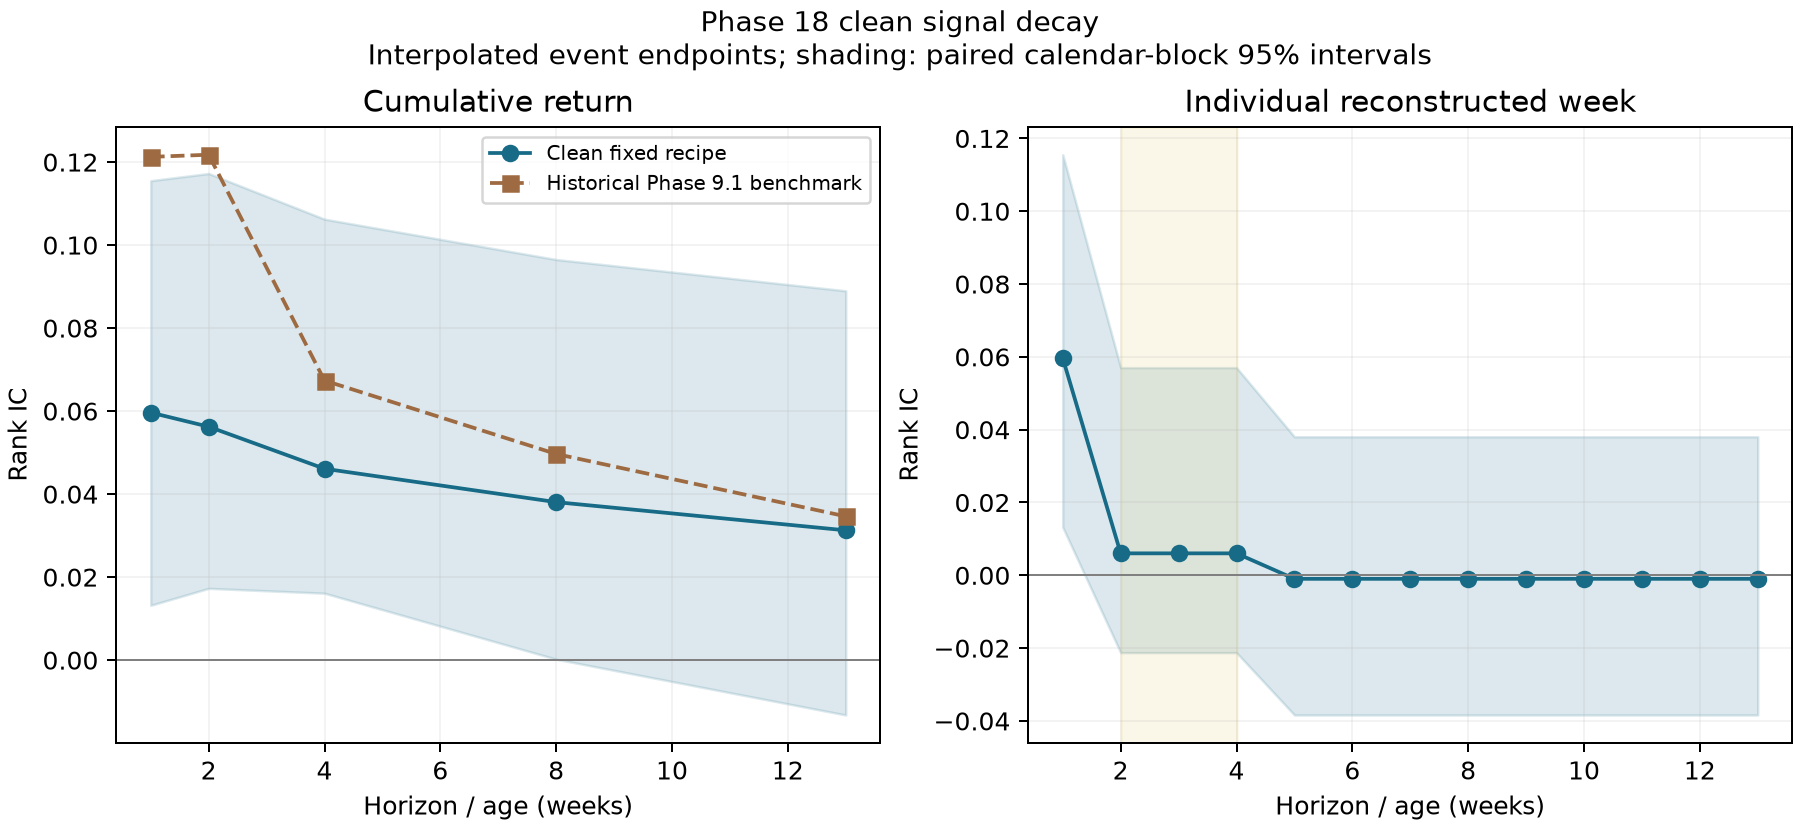

Data behind this chart, as committed beside it:
system, kind, horizon, rank_ic, spread, ic_ci_lower, ic_ci_upper, spread_ci_lower, spread_ci_upper, seed_ic_sd, q1, q2, q3, q4, q5
clean_lora, cumulative, 1, 0.05963, 0.01183, 0.01321, 0.1155, 0.002352, 0.022, 0.003636, -0.005825, 0.0004683, -0.004812, 0.001143, 0.006
clean_lora, cumulative, 2, 0.05624, 0.01326, 0.01729, 0.1172, 0.004042, 0.02488, 0.004476, 1.1437723831224118e-05, 0.00808, 0.002842, 0.007803, 0.01327
clean_lora, cumulative, 4, 0.04611, 0.016, 0.01612, 0.1062, 0.005581, 0.03154, 0.007603, 0.01343, 0.02525, 0.02012, 0.02289, 0.02943
clean_lora, cumulative, 8, 0.03807, 0.01336, 0.0002257, 0.09652, 0.0007708, 0.02987, 0.01102, 0.01413, 0.02399, 0.01737, 0.02145, 0.02749
clean_lora, cumulative, 13, 0.03127, 0.009978, -0.01322, 0.08899, -0.005541, 0.02769, 0.01129, 0.01719, 0.02465, 0.01612, 0.02172, 0.02717
clean_lora, age_week, 1, 0.05963, 0.01183, 0.01321, 0.1155, 0.002352, 0.022, 0.003636, -0.005825, 0.0004683, -0.004812, 0.001143, 0.006
clean_lora, age_week, 2, 0.006027, 0.001438, -0.02126, 0.05704, -0.0002504, 0.004638, 0.01306, 0.005764, 0.00765, 0.007618, 0.006677, 0.007203
clean_lora, age_week, 3, 0.006027, 0.001438, -0.02126, 0.05704, -0.0002504, 0.004638, 0.01306, 0.005764, 0.00765, 0.007618, 0.006677, 0.007203
clean_lora, age_week, 4, 0.006027, 0.001438, -0.02126, 0.05704, -0.0002504, 0.004638, 0.01306, 0.005764, 0.00765, 0.007618, 0.006677, 0.007203
clean_lora, age_week, 5, -0.0009722, -0.0005253, -0.03837, 0.03805, -0.001363, 6.630345802623542e-05, 0.003762, -8.282595247574261e-05, -0.0005045, -0.0007877, -0.0004346, -0.0006081
clean_lora, age_week, 6, -0.0009722, -0.0005253, -0.03837, 0.03805, -0.001363, 6.630345802623542e-05, 0.003762, -8.282595247574261e-05, -0.0005045, -0.0007877, -0.0004346, -0.0006081
clean_lora, age_week, 7, -0.0009722, -0.0005253, -0.03837, 0.03805, -0.001363, 6.630345802623542e-05, 0.003762, -8.282595247574261e-05, -0.0005045, -0.0007877, -0.0004346, -0.0006081
clean_lora, age_week, 8, -0.0009722, -0.0005253, -0.03837, 0.03805, -0.001363, 6.630345802623542e-05, 0.003762, -8.282595247574261e-05, -0.0005045, -0.0007877, -0.0004346, -0.0006081
clean_lora, age_week, 9, -0.0009722, -0.0005253, -0.03837, 0.03805, -0.001363, 6.630345802623542e-05, 0.003762, -8.282595247574261e-05, -0.0005045, -0.0007877, -0.0004346, -0.0006081
clean_lora, age_week, 10, -0.0009722, -0.0005253, -0.03837, 0.03805, -0.001363, 6.630345802623542e-05, 0.003762, -8.282595247574261e-05, -0.0005045, -0.0007877, -0.0004346, -0.0006081
clean_lora, age_week, 11, -0.0009722, -0.0005253, -0.03837, 0.03805, -0.001363, 6.630345802623542e-05, 0.003762, -8.282595247574261e-05, -0.0005045, -0.0007877, -0.0004346, -0.0006081
clean_lora, age_week, 12, -0.0009722, -0.0005253, -0.03837, 0.03805, -0.001363, 6.630345802623542e-05, 0.003762, -8.282595247574261e-05, -0.0005045, -0.0007877, -0.0004346, -0.0006081
clean_lora, age_week, 13, -0.0009722, -0.0005253, -0.03837, 0.03805, -0.001363, 6.630345802623542e-05, 0.003762, -8.282595247574261e-05, -0.0005045, -0.0007877, -0.0004346, -0.0006081
clean_lora, incremental_2_4, 4, 0.006027, 0.004147, -0.02126, 0.05704, -0.001147, 0.01356, 0.01306, 0.01908, 0.02491, 0.02485, 0.02182, 0.02323
ticker_risk, cumulative, 1, 0.02601, 0.007149, -0.009266, 0.1044, 0.001708, 0.01941, 0.0, -0.005924, 0.004006, -0.001335, -0.001017, 0.001225
ticker_risk, cumulative, 2, 0.03647, 0.009976, -0.005994, 0.1405, 0.002745, 0.02725, 0.0, 0.0001298, 0.01023, 0.006053, 0.005468, 0.01011
ticker_risk, cumulative, 4, 0.04365, 0.01506, -0.0001455, 0.1596, 0.003608, 0.04151, 0.0, 0.01425, 0.02467, 0.02286, 0.02003, 0.02931
ticker_risk, cumulative, 8, 0.04665, 0.01688, 0.00142, 0.1566, 0.003967, 0.04256, 0.0, 0.01337, 0.02285, 0.01945, 0.01852, 0.03025
ticker_risk, cumulative, 13, 0.05165, 0.01827, 0.005922, 0.1491, 0.00128, 0.0477, 0.0, 0.01498, 0.02303, 0.01753, 0.01807, 0.03325
ticker_risk, age_week, 1, 0.02601, 0.007149, -0.009266, 0.1044, 0.001708, 0.01941, 0.0, -0.005924, 0.004006, -0.001335, -0.001017, 0.001225
ticker_risk, age_week, 2, 0.03823, 0.002863, -0.006083, 0.1334, 0.0007049, 0.00823, 0.0, 0.006077, 0.00608, 0.007398, 0.006422, 0.00894
ticker_risk, age_week, 3, 0.03823, 0.002863, -0.006083, 0.1334, 0.0007049, 0.00823, 0.0, 0.006077, 0.00608, 0.007398, 0.006422, 0.00894
ticker_risk, age_week, 4, 0.03823, 0.002863, -0.006083, 0.1334, 0.0007049, 0.00823, 0.0, 0.006077, 0.00608, 0.007398, 0.006422, 0.00894
ticker_risk, age_week, 5, 0.02641, 0.0005958, -0.03224, 0.09198, -0.001307, 0.002482, 0.0, -0.0004542, -0.0006213, -0.001049, -0.0004324, 0.0001416
ticker_risk, age_week, 6, 0.02641, 0.0005958, -0.03224, 0.09198, -0.001307, 0.002482, 0.0, -0.0004542, -0.0006213, -0.001049, -0.0004324, 0.0001416
ticker_risk, age_week, 7, 0.02641, 0.0005958, -0.03224, 0.09198, -0.001307, 0.002482, 0.0, -0.0004542, -0.0006213, -0.001049, -0.0004324, 0.0001416
ticker_risk, age_week, 8, 0.02641, 0.0005958, -0.03224, 0.09198, -0.001307, 0.002482, 0.0, -0.0004542, -0.0006213, -0.001049, -0.0004324, 0.0001416
ticker_risk, age_week, 9, 0.02641, 0.0005958, -0.03224, 0.09198, -0.001307, 0.002482, 0.0, -0.0004542, -0.0006213, -0.001049, -0.0004324, 0.0001416
ticker_risk, age_week, 10, 0.02641, 0.0005958, -0.03224, 0.09198, -0.001307, 0.002482, 0.0, -0.0004542, -0.0006213, -0.001049, -0.0004324, 0.0001416
ticker_risk, age_week, 11, 0.02641, 0.0005958, -0.03224, 0.09198, -0.001307, 0.002482, 0.0, -0.0004542, -0.0006213, -0.001049, -0.0004324, 0.0001416
ticker_risk, age_week, 12, 0.02641, 0.0005958, -0.03224, 0.09198, -0.001307, 0.002482, 0.0, -0.0004542, -0.0006213, -0.001049, -0.0004324, 0.0001416
ticker_risk, age_week, 13, 0.02641, 0.0005958, -0.03224, 0.09198, -0.001307, 0.002482, 0.0, -0.0004542, -0.0006213, -0.001049, -0.0004324, 0.0001416
ticker_risk, incremental_2_4, 4, 0.03823, 0.007985, -0.006083, 0.1334, 0.001293, 0.02395, 0.0, 0.02028, 0.02024, 0.02424, 0.02086, 0.02827
constant_prevalence, cumulative, 1, , , , , , , 0.0, , , , , 
constant_prevalence, cumulative, 2, , , , , , , 0.0, , , , , 
constant_prevalence, cumulative, 4, , , , , , , 0.0, , , , , 
constant_prevalence, cumulative, 8, , , , , , , 0.0, , , , , 
constant_prevalence, cumulative, 13, , , , , , , 0.0, , , , , 
constant_prevalence, age_week, 1, , , , , , , 0.0, , , , , 
constant_prevalence, age_week, 2, , , , , , , 0.0, , , , , 
constant_prevalence, age_week, 3, , , , , , , 0.0, , , , , 
constant_prevalence, age_week, 4, , , , , , , 0.0, , , , , 
constant_prevalence, age_week, 5, , , , , , , 0.0, , , , , 
constant_prevalence, age_week, 6, , , , , , , 0.0, , , , , 
constant_prevalence, age_week, 7, , , , , , , 0.0, , , , , 
constant_prevalence, age_week, 8, , , , , , , 0.0, , , , , 
constant_prevalence, age_week, 9, , , , , , , 0.0, , , , , 
constant_prevalence, age_week, 10, , , , , , , 0.0, , , , , 
constant_prevalence, age_week, 11, , , , , , , 0.0, , , , , 
constant_prevalence, age_week, 12, , , , , , , 0.0, , , , , 
constant_prevalence, age_week, 13, , , , , , , 0.0, , , , , 
constant_prevalence, incremental_2_4, 4, , , , , , , 0.0, , , , , 
